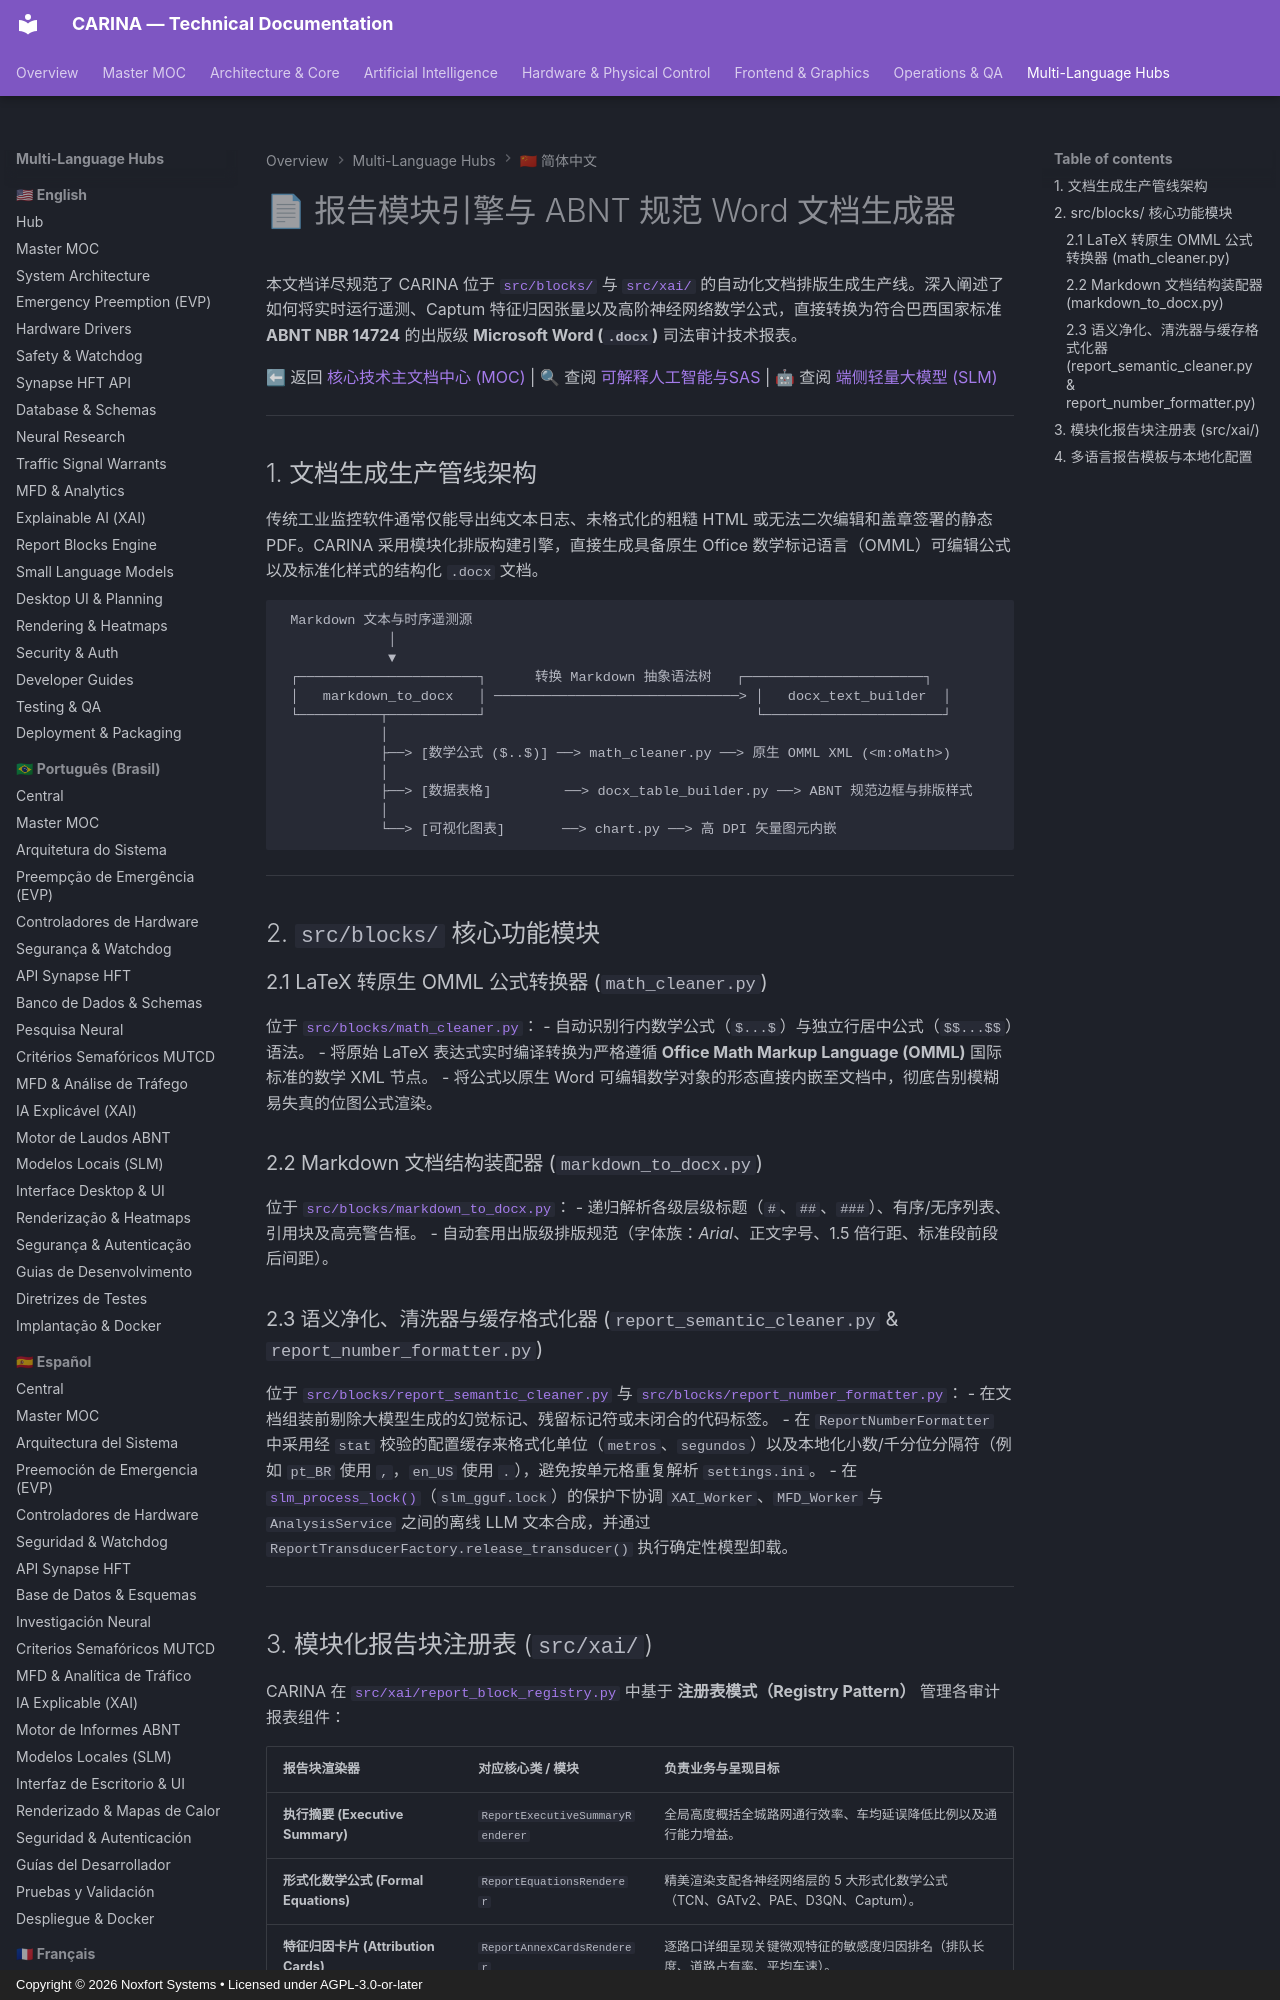

repository: Noxfort-Systems-Brazil/CARINA · page: zh/report_blocks_and_templates/index.html · generator: mkdocs · copyright: Copyright © 2026 Noxfort Systems • Licensed under AGPL-3.0-or-later

---
tags: [reports, abnt, docx, omml, latex, blocks, xai]
aliases: [报告生成引擎, 文档生成器, ABNT NBR 14724, OMML数学公式]
---

# 📄 报告模块引擎与 ABNT 规范 Word 文档生成器

本文档详尽规范了 CARINA 位于 [`src/blocks/`](../../src/blocks) 与 [`src/xai/`](../../src/xai) 的自动化文档排版生成生产线。深入阐述了如何将实时运行遥测、Captum 特征归因张量以及高阶神经网络数学公式，直接转换为符合巴西国家标准 **ABNT NBR 14724** 的出版级 **Microsoft Word (`.docx`)** 司法审计技术报表。

⬅ 返回 [核心技术主文档中心 (MOC)](carina_moc.md) | 🔍 查阅 [可解释人工智能与SAS](xai_and_sas.md) | 🤖 查阅 [端侧轻量大模型 (SLM)](slm_and_local_llm.md)

---

## 1. 文档生成生产管线架构

传统工业监控软件通常仅能导出纯文本日志、未格式化的粗糙 HTML 或无法二次编辑和盖章签署的静态 PDF。CARINA 采用模块化排版构建引擎，直接生成具备原生 Office 数学标记语言（OMML）可编辑公式以及标准化样式的结构化 `.docx` 文档。

```text
 Markdown 文本与时序遥测源
             │
             ▼
 ┌──────────────────────┐      转换 Markdown 抽象语法树   ┌──────────────────────┐
 │   markdown_to_docx   │ ──────────────────────────────> │   docx_text_builder  │
 └──────────┬───────────┘                                 └──────────────────────┘
            │
            ├──> [数学公式 ($..$)] ──> math_cleaner.py ──> 原生 OMML XML (<m:oMath>)
            │
            ├──> [数据表格]         ──> docx_table_builder.py ──> ABNT 规范边框与排版样式
            │
            └──> [可视化图表]       ──> chart.py ──> 高 DPI 矢量图元内嵌
```

---

## 2. `src/blocks/` 核心功能模块

### 2.1 LaTeX 转原生 OMML 公式转换器 (`math_cleaner.py`)
位于 [`src/blocks/math_cleaner.py`](../../src/blocks/math_cleaner.py)：
- 自动识别行内数学公式（`$...$`）与独立行居中公式（`$$...$$`）语法。
- 将原始 LaTeX 表达式实时编译转换为严格遵循 **Office Math Markup Language (OMML)** 国际标准的数学 XML 节点。
- 将公式以原生 Word 可编辑数学对象的形态直接内嵌至文档中，彻底告别模糊易失真的位图公式渲染。

### 2.2 Markdown 文档结构装配器 (`markdown_to_docx.py`)
位于 [`src/blocks/markdown_to_docx.py`](../../src/blocks/markdown_to_docx.py)：
- 递归解析各级层级标题（`#`、`##`、`###`）、有序/无序列表、引用块及高亮警告框。
- 自动套用出版级排版规范（字体族：*Arial*、正文字号、1.5 倍行距、标准段前段后间距）。
